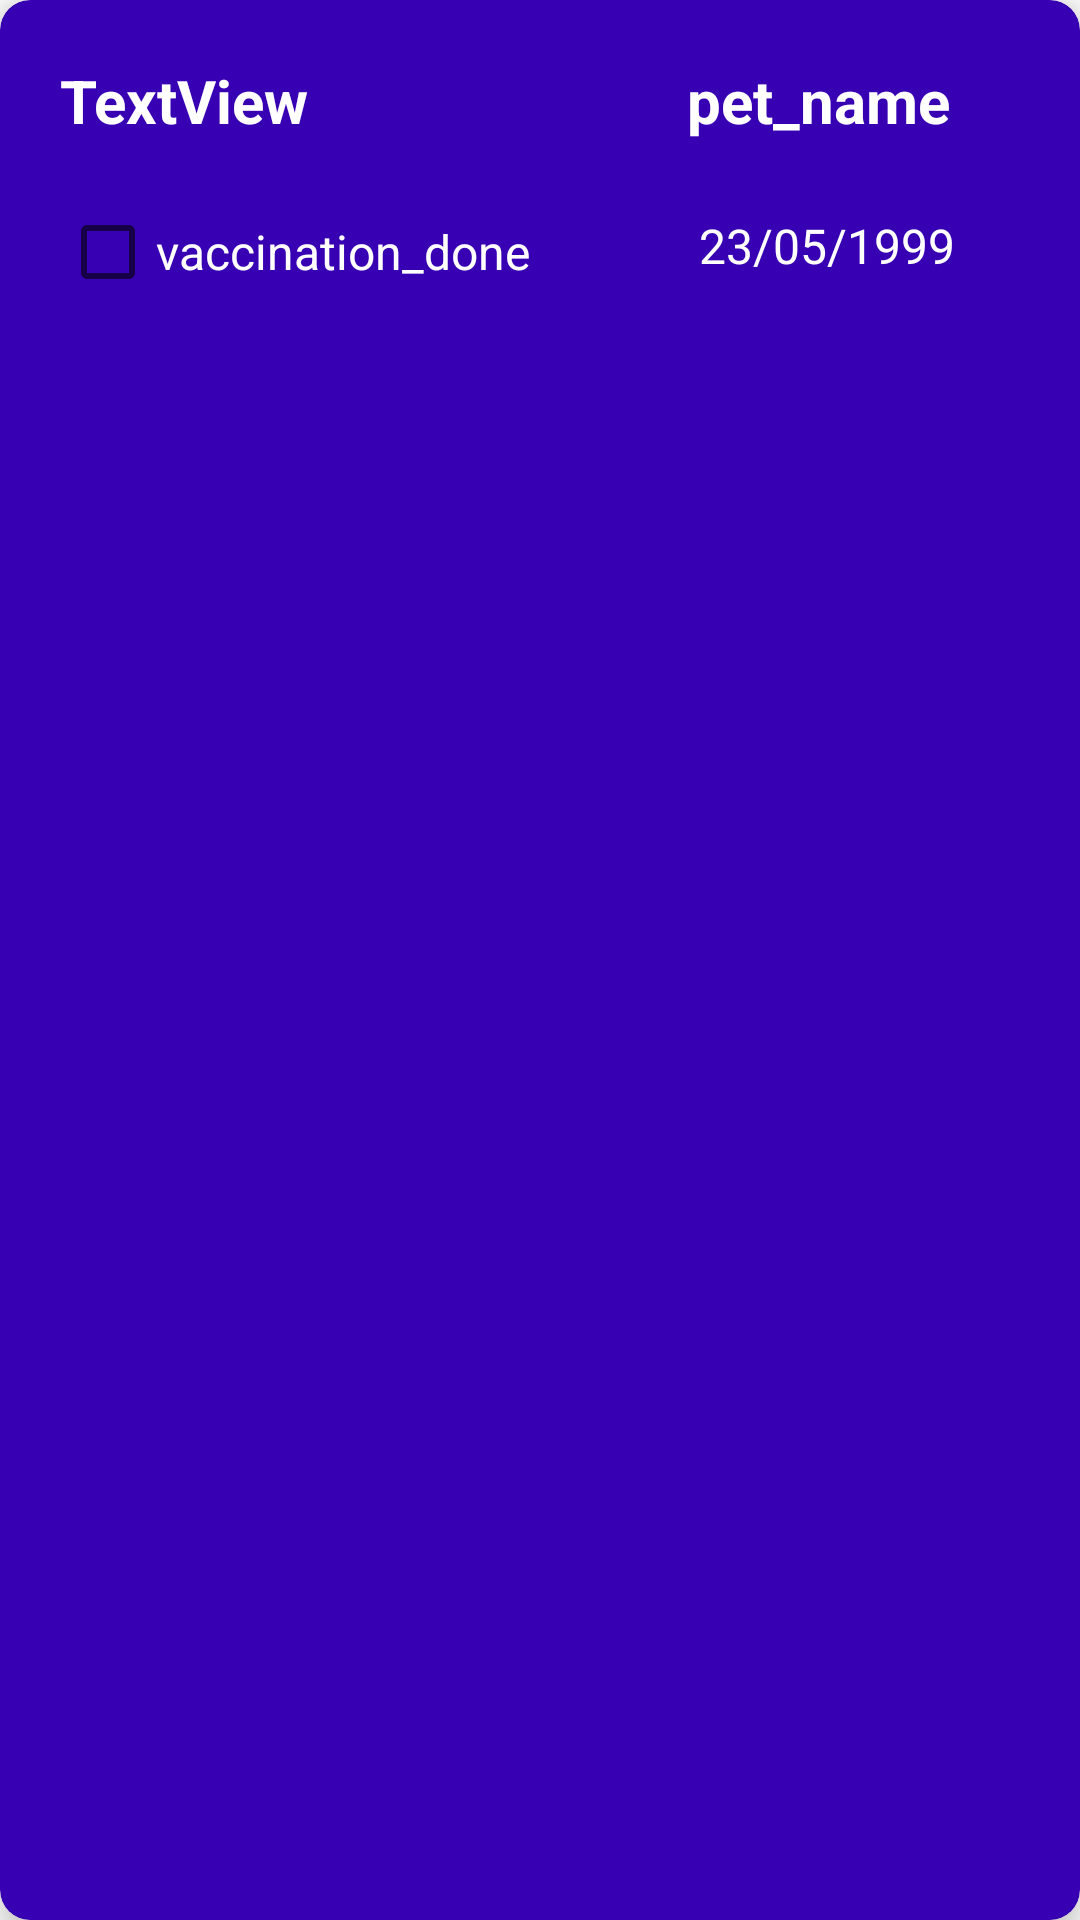

Layout XML and referenced resources for this Android screen:
<!-- AndroidManifest.xml: application theme Theme.Crud -->
<!-- res/layout/recycler_item.xml -->
<?xml version="1.0" encoding="utf-8"?>
<androidx.cardview.widget.CardView
    xmlns:android="http://schemas.android.com/apk/res/android"
    xmlns:app="http://schemas.android.com/apk/res-auto"
    app:cardBackgroundColor="@color/design_default_color_primary_dark"
    app:cardCornerRadius="10dp"
    app:cardElevation="8dp"
    android:layout_width="match_parent"
    android:layout_height="wrap_content"
    android:layout_marginLeft="4dp"
    android:layout_marginTop="4dp"
    android:layout_marginRight="4dp"
    android:layout_marginBottom="4dp">

    <RelativeLayout
        android:layout_width="match_parent"
        android:padding="20dp"
        android:layout_height="wrap_content">


        <TextView
            android:id="@+id/pet_name"
            android:layout_width="154dp"
            android:layout_height="wrap_content"
            android:layout_alignParentRight="true"
            android:layout_marginStart="41dp"
            android:layout_marginLeft="41dp"
            android:layout_toEndOf="@+id/checkBox"
            android:layout_toRightOf="@+id/checkBox"
            android:text="pet_name"
            android:textColor="@color/white"
            android:textSize="20sp"
            android:textStyle="bold" />

        <TextView
            android:id="@+id/vaccine_name"
            android:layout_width="wrap_content"
            android:layout_height="wrap_content"
            android:layout_alignRight="@id/pet_name"
            android:layout_alignParentLeft="true"
            android:text="TextView"
            android:textColor="@color/white"
            android:textSize="20sp"
            android:textStyle="bold" />


        <TextView
            android:id="@+id/date"
            android:layout_width="148dp"
            android:layout_height="33dp"
            android:layout_below="@id/vaccine_name"
            android:layout_alignParentRight="true"
            android:layout_marginStart="45dp"
            android:layout_marginLeft="45dp"
            android:layout_marginTop="24dp"
            android:textColor="@color/white"
            android:layout_marginRight="22dp"
            android:layout_toEndOf="@+id/checkBox"
            android:layout_toRightOf="@+id/checkBox"
            android:text="23/05/1999"
            android:textSize="16sp"
            android:textStyle="normal" />

        <CheckBox
            android:id="@+id/checkBox"
            android:layout_width="168dp"
            android:layout_height="38dp"
            android:layout_below="@id/vaccine_name"
            android:layout_alignParentLeft="true"
            android:layout_marginTop="18dp"
            android:clickable="false"
            android:shadowColor="#FFFFFF"
            android:text="vaccination_done"
            android:textColor="@color/white"
            android:textColorHighlight="#FFFFFF"
            android:textSize="16sp"
            android:theme="@style/Widget.AppCompat.CompoundButton.CheckBox" />
    </RelativeLayout>

</androidx.cardview.widget.CardView>
<!-- resources referenced by this layout -->
<resources>
  <style name="Theme.Crud" parent="Theme.MaterialComponents.DayNight.DarkActionBar">
          
          <item name="colorPrimary">@color/purple_500</item>
          <item name="colorPrimaryVariant">@color/purple_700</item>
          <item name="colorOnPrimary">@color/white</item>
          
          <item name="colorSecondary">@color/teal_200</item>
          <item name="colorSecondaryVariant">@color/teal_700</item>
          <item name="colorOnSecondary">@color/black</item>
          
          <item name="android:statusBarColor" tools:targetApi="l">?attr/colorPrimaryVariant</item>
          
      </style>
  <!-- not gathered from this repository: default colours our renderer supplied (Android Studio template values) -->
  <color name="purple_500">#FF6200EE</color>
  <color name="purple_700">#FF3700B3</color>
  <color name="teal_200">#FF03DAC5</color>
  <color name="teal_700">#FF018786</color>
  <color name="black">#FF000000</color>
  <color name="white">#FFFFFFFF</color>
</resources>
